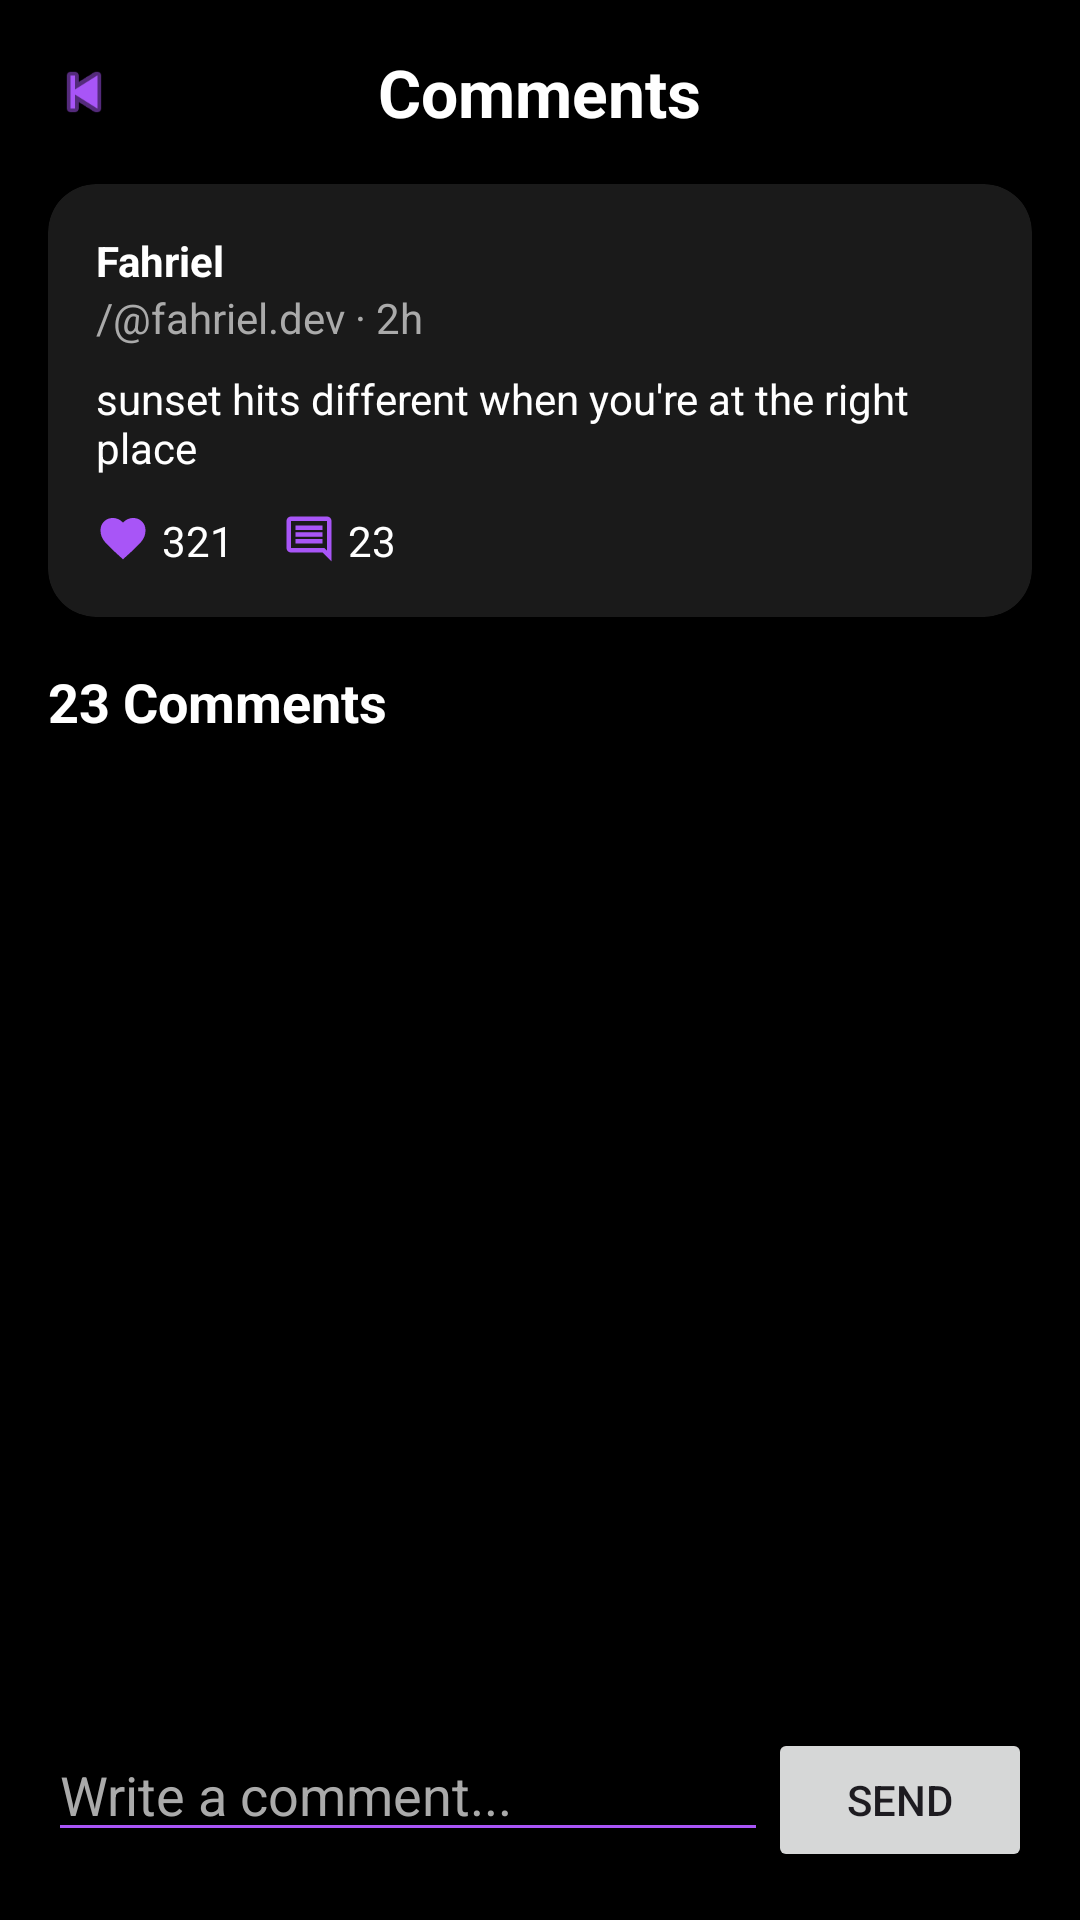

The Android layout XML behind this screen, and the referenced resources:
<!-- AndroidManifest.xml: application theme Theme.Comments -->
<!-- res/layout/activity_comment.xml -->
<?xml version="1.0" encoding="utf-8"?>
<LinearLayout
    xmlns:android="http://schemas.android.com/apk/res/android"
    xmlns:app="http://schemas.android.com/apk/res-auto"
    android:layout_width="match_parent"
    android:layout_height="match_parent"
    android:orientation="vertical"
    android:background="#000000"
    android:padding="16dp">

    <RelativeLayout
        android:layout_width="match_parent"
        android:layout_height="wrap_content">

    <ImageView
        android:id="@+id/btnBack"
        android:layout_width="24dp"
        android:layout_height="24dp"
        android:layout_centerVertical="true"
        android:src="@android:drawable/ic_media_previous"
        android:tint="#A855F7"/>

    <TextView
        android:id="@+id/tvTitle"
        android:layout_width="wrap_content"
        android:layout_height="wrap_content"
        android:layout_centerInParent="true"
        android:text="Comments"
        android:textColor="#FFFFFF"
        android:textSize="22sp"
        android:textStyle="bold"/>

    </RelativeLayout>

    <androidx.cardview.widget.CardView
        android:layout_width="match_parent"
        android:layout_height="wrap_content"
        android:layout_marginTop="16dp"
        app:cardBackgroundColor="#1A1A1A"
        app:cardCornerRadius="16dp">

        <LinearLayout
            android:layout_width="match_parent"
            android:layout_height="wrap_content"
            android:orientation="vertical"
            android:padding="16dp">

            <TextView
                android:id="@+id/tvPostName"
                android:layout_width="wrap_content"
                android:layout_height="wrap_content"
                android:text="Fahriel"
                android:textColor="#FFFFFF"
                android:textStyle="bold"/>

            <TextView
                android:id="@+id/tvPostUsername"
                android:layout_width="wrap_content"
                android:layout_height="wrap_content"
                android:text="/@fahriel.dev · 2h"
                android:textColor="#AAAAAA"/>

            <TextView
                android:id="@+id/tvPostContent"
                android:layout_width="wrap_content"
                android:layout_height="wrap_content"
                android:layout_marginTop="8dp"
                android:text="sunset hits different when you're at the right place"
                android:textColor="#FFFFFF"/>

            <LinearLayout
                android:layout_width="wrap_content"
                android:layout_height="wrap_content"
                android:layout_marginTop="12dp"
                android:orientation="horizontal">

                <ImageView
                    android:layout_width="18dp"
                    android:layout_height="18dp"
                    android:src="@drawable/ic_favorite_filled"
                    android:tint="#A855F7"/>

                <TextView
                    android:id="@+id/tvLikeCount"
                    android:layout_width="wrap_content"
                    android:layout_height="wrap_content"
                    android:layout_marginStart="4dp"
                    android:text="321"
                    android:textColor="#FFFFFF"/>

                <ImageView
                    android:layout_width="18dp"
                    android:layout_height="18dp"
                    android:layout_marginStart="16dp"
                    android:src="@drawable/ic_comment"
                    android:tint="#A855F7"/>

                <TextView
                    android:id="@+id/tvCommentCountHeader"
                    android:layout_width="wrap_content"
                    android:layout_height="wrap_content"
                    android:layout_marginStart="4dp"
                    android:text="23"
                    android:textColor="#FFFFFF"/>

            </LinearLayout>

        </LinearLayout>

    </androidx.cardview.widget.CardView>

    <TextView
        android:id="@+id/tvCommentCount"
        android:layout_width="wrap_content"
        android:layout_height="wrap_content"
        android:layout_marginTop="16dp"
        android:text="23 Comments"
        android:textColor="#FFFFFF"
        android:textStyle="bold"
        android:textSize="18sp"/>

    <androidx.recyclerview.widget.RecyclerView
        android:id="@+id/rvComments"
        android:layout_width="match_parent"
        android:layout_height="0dp"
        android:layout_weight="1"
        android:layout_marginTop="8dp"/>

    <LinearLayout
        android:layout_width="match_parent"
        android:layout_height="wrap_content"
        android:orientation="horizontal"
        android:paddingTop="8dp">

        <EditText
            android:id="@+id/etComment"
            android:layout_width="0dp"
            android:layout_height="wrap_content"
            android:layout_weight="1"
            android:hint="Write a comment..."
            android:textColor="#FFFFFF"
            android:textColorHint="#AAAAAA"
            android:backgroundTint="#A855F7"/>

        <Button
            android:id="@+id/btnSend"
            android:layout_width="wrap_content"
            android:layout_height="wrap_content"
            android:text="Send"/>
    </LinearLayout>

</LinearLayout>
<!-- resources referenced by this layout -->
<resources>
  <!-- drawable ic_comment (drawable) -->
  <vector xmlns:android="http://schemas.android.com/apk/res/android" android:autoMirrored="true" android:height="24dp" android:tint="#7C5CBF" android:viewportHeight="960" android:viewportWidth="960" android:width="24dp">
        
      <path android:fillColor="@android:color/white" android:pathData="M240,560L720,560L720,480L240,480L240,560ZM240,440L720,440L720,360L240,360L240,440ZM240,320L720,320L720,240L240,240L240,320ZM880,880L720,720L160,720Q127,720 103.5,696.5Q80,673 80,640L80,160Q80,127 103.5,103.5Q127,80 160,80L800,80Q833,80 856.5,103.5Q880,127 880,160L880,880ZM160,640L754,640L800,685L800,160Q800,160 800,160Q800,160 800,160L160,160Q160,160 160,160Q160,160 160,160L160,640Q160,640 160,640Q160,640 160,640ZM160,640Q160,640 160,640Q160,640 160,640L160,160Q160,160 160,160Q160,160 160,160L160,160Q160,160 160,160Q160,160 160,160L160,640Z"/>
      
  </vector>
  <!-- drawable ic_favorite_filled (drawable) -->
  <vector xmlns:android="http://schemas.android.com/apk/res/android"
      android:width="24dp"
      android:height="24dp"
      android:viewportWidth="960"
      android:viewportHeight="960">
  
      <path
          android:fillColor="#A855F7"
          android:pathData="M480,840L423,789Q245,629 162.5,537Q80,445 80,326Q80,232 143,169Q206,106 300,106Q352,106 399,128Q446,150 480,190Q514,150 561,128Q608,106 660,106Q754,106 817,169Q880,232 880,326Q880,445 797.5,537Q715,629 537,789L480,840Z"/>
  </vector>
  <style name="Theme.Comments" parent="Base.Theme.Comments" />
  <style name="Base.Theme.Comments" parent="Theme.Material3.DayNight.NoActionBar">
          
          
      </style>
</resources>
